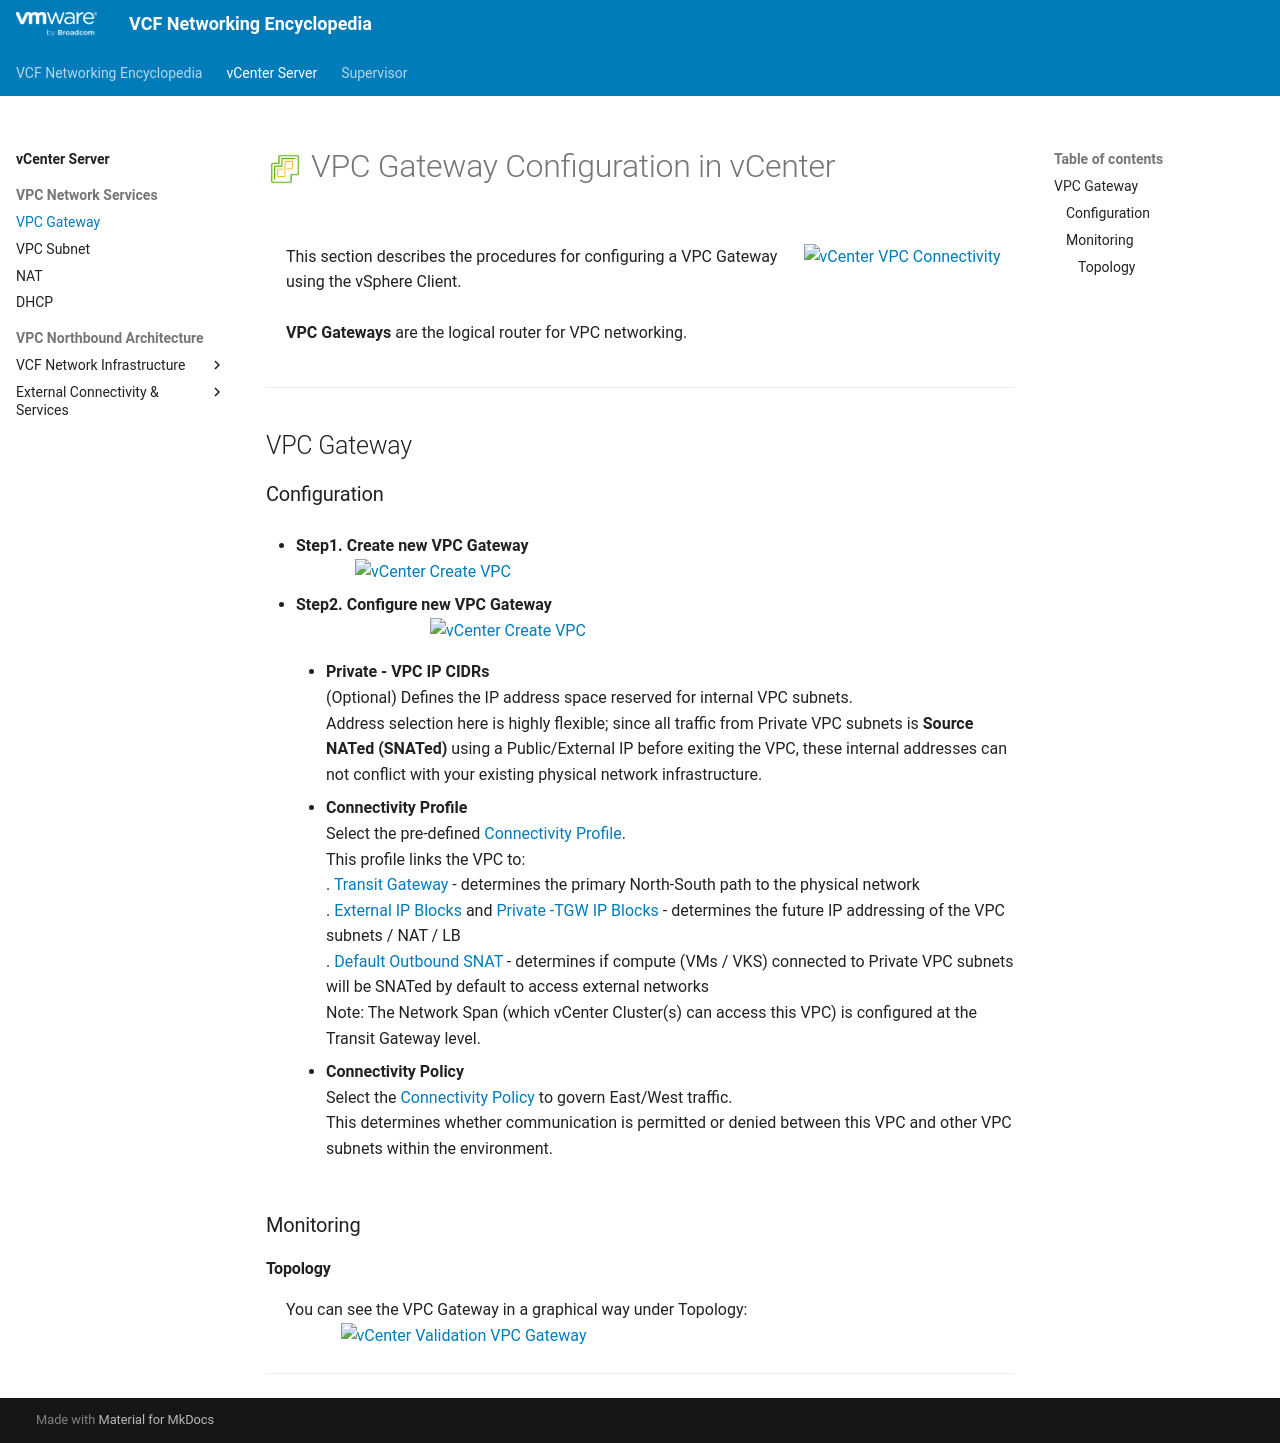

repository: vmware/vcf-networking-encyclopedia · page: vcenter/1a-vpc_gateway/index.html · generator: mkdocs

<h1>
  <img src="../../assets/vCenter.png" style="height:30px; vertical-align:middle;"> VPC Gateway Configuration in vCenter
</h1>

<div class="grid" markdown style="grid-template-columns: 70% 30%">

<div markdown>

This section describes the procedures for configuring a VPC Gateway using the vSphere Client.
<br><br>
**VPC Gateways** are the logical router for VPC networking.
</div>

<div markdown>
<img src="../images/1a-0-VPC_Gateway_Info.jpg" style="width: 85% !important; max-width: 250px;" alt="vCenter VPC Connectivity">
</div>

</div>

---

## VPC Gateway

### Configuration

* **Step1. Create new VPC Gateway**
    <img src="../images/1a-1-Create_VPC_Gateway.jpg" style="display: block; margin: 0 auto; width: 85% !important; max-width: 600px;" alt="vCenter Create VPC">

* **Step2. Configure new VPC Gateway**
    <img src="../images/1a-2-Create_VPC_Gateway.jpg" style="display: block; margin: 0 auto; width: 85% !important; max-width: 450px;" alt="vCenter Create VPC">

    * **Private - VPC IP CIDRs**  
      (Optional) Defines the IP address space reserved for internal VPC subnets.  
      Address selection here is highly flexible; since all traffic from Private VPC subnets is **Source NATed (SNATed)** using a Public/External IP before exiting the VPC, these internal addresses can not conflict with your existing physical network infrastructure.

    * **Connectivity Profile**  
      Select the pre-defined [Connectivity Profile](3e-connectivity_profile.md).  
      This profile links the VPC to:  
      . [Transit Gateway](3b-transit_gateway.md) - determines the primary North-South path to the physical network  
      . [External IP Blocks](3c-ip_block.md) and [Private -TGW IP Blocks](3c-ip_block.md) - determines the future IP addressing of the VPC subnets / NAT / LB  
      . [Default Outbound SNAT](1c-vpc_nat.md) - determines if compute (VMs / VKS) connected to Private VPC subnets will be SNATed by default to access external networks  
      Note: The Network Span (which vCenter Cluster(s) can access this VPC) is configured at the Transit Gateway level.

    * **Connectivity Policy**  
      Select the [Connectivity Policy](3f-connectivity_policy.md) to govern East/West traffic.  
      This determines whether communication is permitted or denied between this VPC and other VPC subnets within the environment.

### Monitoring
#### Topology
You can see the VPC Gateway in a graphical way under Topology:
<img src="../images/1a-3-Validation_VPC_Gateway.jpg" style="display: block; margin: 0 auto; width: 85% !important; max-width: 900px;" alt="vCenter Validation VPC Gateway">

---
